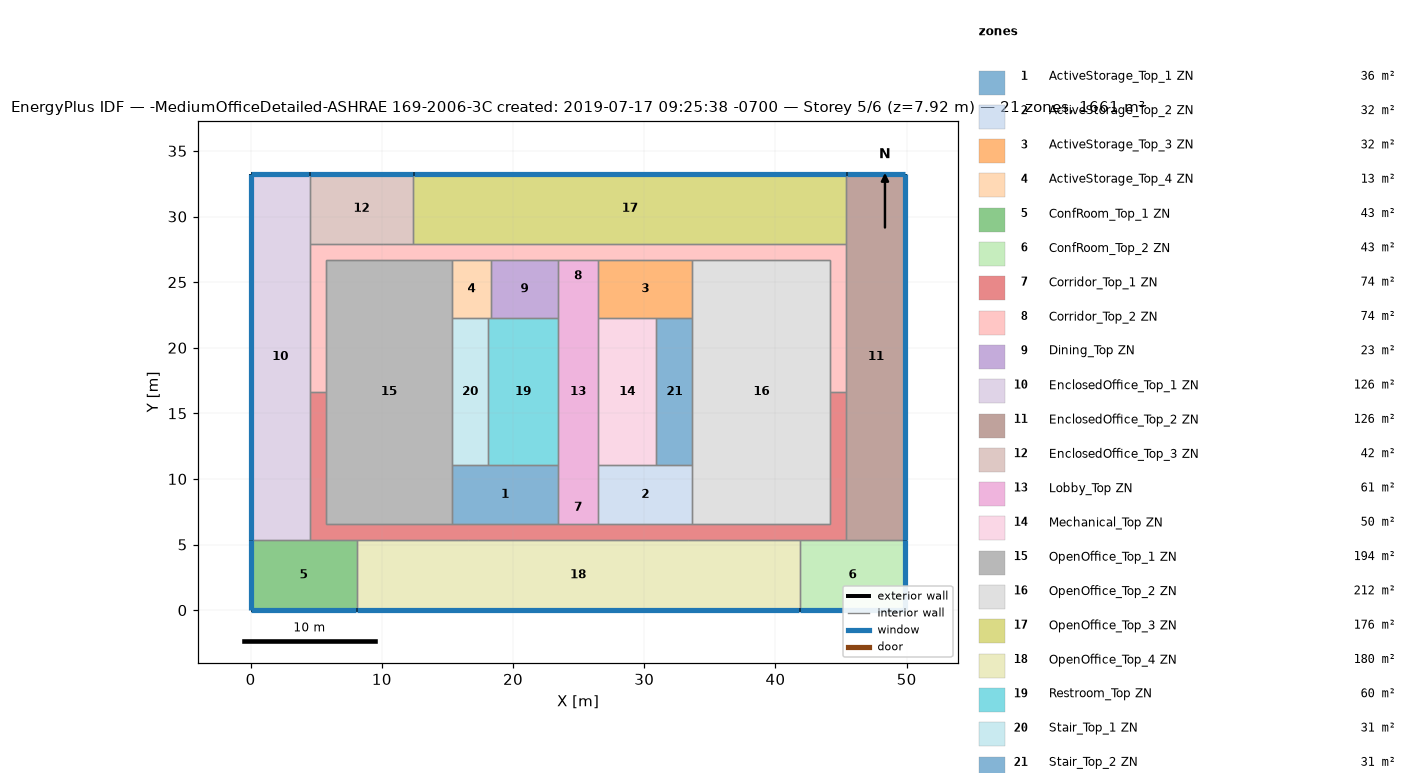
=== STOREY PLAN SPEC (per zone: floor XY polygon, exterior-wall plan segments, windows/doors) ===
zone 1: ActiveStorage_Top_1 ZN  (36.2 m²)
  floor: (23.43, 11.04) (23.43, 6.56) (15.35, 6.56) (15.35, 11.04)
  interior walls: 5
zone 2: ActiveStorage_Top_2 ZN  (32.2 m²)
  floor: (33.67, 11.04) (33.67, 6.56) (26.48, 6.56) (26.48, 11.04)
  interior walls: 5
zone 3: ActiveStorage_Top_3 ZN  (32.2 m²)
  floor: (33.67, 26.71) (33.67, 22.23) (26.48, 22.23) (26.48, 26.71)
  interior walls: 5
zone 4: ActiveStorage_Top_4 ZN  (13.2 m²)
  floor: (18.31, 26.71) (18.31, 22.23) (15.35, 22.23) (15.35, 26.71)
  interior walls: 5
zone 5: ConfRoom_Top_1 ZN  (43.1 m²)
  floor: (8.07, 5.34) (8.07, 0.00) (0.00, 0.00) (0.00, 5.34)
  exterior wall: (0.00, 0.00) – (8.07, 0.00)  [8.1 m]
    window: (0.03, 0.00) – (8.04, 0.00)  [10.6 m²]
  exterior wall: (0.00, 5.34) – (0.00, 0.00)  [5.3 m]
    window: (0.00, 5.32) – (0.00, 0.03)  [7.0 m²]
  interior walls: 3
zone 6: ConfRoom_Top_2 ZN  (43.1 m²)
  floor: (49.91, 5.34) (49.91, 0.00) (41.84, 0.00) (41.84, 5.34)
  exterior wall: (49.91, 0.00) – (49.91, 5.34)  [5.3 m]
    window: (49.91, 0.03) – (49.91, 5.32)  [7.0 m²]
  exterior wall: (41.84, 0.00) – (49.91, 0.00)  [8.1 m]
    window: (41.87, 0.00) – (49.89, 0.00)  [10.6 m²]
  interior walls: 3
zone 7: Corridor_Top_1 ZN  (74.4 m²)
  floor: (45.41, 16.64) (45.41, 5.34) (4.50, 5.34) (4.50, 16.64) (5.72, 16.64) (5.72, 6.56) (44.19, 6.56) (44.19, 16.64)
  interior walls: 16
zone 8: Corridor_Top_2 ZN  (74.4 m²)
  floor: (45.41, 27.93) (45.41, 16.64) (44.19, 16.64) (44.19, 26.71) (5.72, 26.71) (5.72, 16.64) (4.50, 16.64) (4.50, 27.93)
  interior walls: 15
zone 9: Dining_Top ZN  (22.9 m²)
  floor: (23.43, 26.71) (23.43, 22.23) (18.31, 22.23) (18.31, 26.71)
  interior walls: 4
zone 10: EnclosedOffice_Top_1 ZN  (125.8 m²)
  floor: (4.50, 33.27) (4.50, 5.34) (0.00, 5.34) (0.00, 33.27)
  exterior wall: (4.50, 33.27) – (0.00, 33.27)  [4.5 m]
    window: (4.48, 33.27) – (0.03, 33.27)  [5.9 m²]
  exterior wall: (0.00, 33.27) – (0.00, 5.34)  [27.9 m]
    window: (0.00, 33.25) – (0.00, 5.37)  [36.5 m²]
  interior walls: 4
zone 11: EnclosedOffice_Top_2 ZN  (125.8 m²)
  floor: (49.91, 33.27) (49.91, 5.34) (45.41, 5.34) (45.41, 33.27)
  exterior wall: (49.91, 33.27) – (45.41, 33.27)  [4.5 m]
    window: (49.89, 33.27) – (45.43, 33.27)  [5.9 m²]
  exterior wall: (49.91, 5.34) – (49.91, 33.27)  [27.9 m]
    window: (49.91, 5.37) – (49.91, 33.25)  [36.5 m²]
  interior walls: 4
zone 12: EnclosedOffice_Top_3 ZN  (42.1 m²)
  floor: (12.39, 33.27) (12.39, 27.93) (4.50, 27.93) (4.50, 33.27)
  exterior wall: (12.39, 33.27) – (4.50, 33.27)  [7.9 m]
    window: (12.37, 33.27) – (4.53, 33.27)  [10.3 m²]
  interior walls: 4
zone 13: Lobby_Top ZN  (61.4 m²)
  floor: (26.48, 26.71) (26.48, 6.56) (23.43, 6.56) (23.43, 26.71)
  interior walls: 8
zone 14: Mechanical_Top ZN  (49.8 m²)
  floor: (30.93, 22.23) (30.93, 11.04) (26.48, 11.04) (26.48, 22.23)
  interior walls: 4
zone 15: OpenOffice_Top_1 ZN  (194.1 m²)
  floor: (15.35, 26.71) (15.35, 6.56) (5.72, 6.56) (5.72, 26.71)
  interior walls: 7
zone 16: OpenOffice_Top_2 ZN  (211.9 m²)
  floor: (44.19, 26.71) (44.19, 6.56) (33.67, 6.56) (33.67, 26.71)
  interior walls: 7
zone 17: OpenOffice_Top_3 ZN  (176.3 m²)
  floor: (45.41, 33.27) (45.41, 27.93) (12.39, 27.93) (12.39, 33.27)
  exterior wall: (45.41, 33.27) – (12.39, 33.27)  [33.0 m]
    window: (45.38, 33.27) – (12.42, 33.27)  [43.2 m²]
  interior walls: 3
zone 18: OpenOffice_Top_4 ZN  (180.4 m²)
  floor: (41.84, 5.34) (41.84, 0.00) (8.07, 0.00) (8.07, 5.34)
  exterior wall: (8.07, 0.00) – (41.84, 0.00)  [33.8 m]
    window: (8.09, 0.00) – (41.82, 0.00)  [44.2 m²]
  interior walls: 5
zone 19: Restroom_Top ZN  (59.7 m²)
  floor: (23.43, 22.23) (23.43, 11.04) (18.10, 11.04) (18.10, 22.23)
  interior walls: 5
zone 20: Stair_Top_1 ZN  (30.7 m²)
  floor: (18.10, 22.23) (18.10, 11.04) (15.35, 11.04) (15.35, 22.23)
  interior walls: 4
zone 21: Stair_Top_2 ZN  (30.7 m²)
  floor: (33.67, 22.23) (33.67, 11.04) (30.93, 11.04) (30.93, 22.23)
  interior walls: 4

=== DERIVED (storey summary) ===
Building: -MediumOfficeDetailed-ASHRAE 169-2006-3C created: 2019-07-17 09:25:38 -0700
Storey: 5 of 6  (floor level z = 7.92 m)
Storey gross floor area: 1660.7 m²
Zones on this storey: 21
  - ActiveStorage_Top_1 ZN: floor 36.2 m²
  - ActiveStorage_Top_2 ZN: floor 32.2 m²
  - ActiveStorage_Top_3 ZN: floor 32.2 m²
  - ActiveStorage_Top_4 ZN: floor 13.2 m²
  - ConfRoom_Top_1 ZN: floor 43.1 m²; exterior wall 13.4 m (36.8 m²); 2 window(s) 17.5 m²; WWR 47.7%
  - ConfRoom_Top_2 ZN: floor 43.1 m²; exterior wall 13.4 m (36.8 m²); 2 window(s) 17.5 m²; WWR 47.7%
  - Corridor_Top_1 ZN: floor 74.4 m²
  - Corridor_Top_2 ZN: floor 74.4 m²
  - Dining_Top ZN: floor 22.9 m²
  - EnclosedOffice_Top_1 ZN: floor 125.8 m²; exterior wall 32.4 m (89.0 m²); 2 window(s) 42.4 m²; WWR 47.7%
  - EnclosedOffice_Top_2 ZN: floor 125.8 m²; exterior wall 32.4 m (89.0 m²); 2 window(s) 42.4 m²; WWR 47.7%
  - EnclosedOffice_Top_3 ZN: floor 42.1 m²; exterior wall 7.9 m (21.6 m²); 1 window(s) 10.3 m²; WWR 47.7%
  - Lobby_Top ZN: floor 61.4 m²
  - Mechanical_Top ZN: floor 49.8 m²
  - OpenOffice_Top_1 ZN: floor 194.1 m²
  - OpenOffice_Top_2 ZN: floor 211.9 m²
  - OpenOffice_Top_3 ZN: floor 176.3 m²; exterior wall 33.0 m (90.6 m²); 1 window(s) 43.2 m²; WWR 47.7%
  - OpenOffice_Top_4 ZN: floor 180.4 m²; exterior wall 33.8 m (92.6 m²); 1 window(s) 44.2 m²; WWR 47.7%
  - Restroom_Top ZN: floor 59.7 m²
  - Stair_Top_1 ZN: floor 30.7 m²
  - Stair_Top_2 ZN: floor 30.7 m²
Zone adjacency (shared interzone walls):
  - ActiveStorage_Top_1 ZN ↔ Corridor_Top_1 ZN
  - ActiveStorage_Top_1 ZN ↔ Lobby_Top ZN
  - ActiveStorage_Top_1 ZN ↔ OpenOffice_Top_1 ZN
  - ActiveStorage_Top_1 ZN ↔ Restroom_Top ZN
  - ActiveStorage_Top_1 ZN ↔ Stair_Top_1 ZN
  - ActiveStorage_Top_2 ZN ↔ Corridor_Top_1 ZN
  - ActiveStorage_Top_2 ZN ↔ Lobby_Top ZN
  - ActiveStorage_Top_2 ZN ↔ Mechanical_Top ZN
  - ActiveStorage_Top_2 ZN ↔ OpenOffice_Top_2 ZN
  - ActiveStorage_Top_2 ZN ↔ Stair_Top_2 ZN
  - ActiveStorage_Top_3 ZN ↔ Corridor_Top_2 ZN
  - ActiveStorage_Top_3 ZN ↔ Lobby_Top ZN
  - ActiveStorage_Top_3 ZN ↔ Mechanical_Top ZN
  - ActiveStorage_Top_3 ZN ↔ OpenOffice_Top_2 ZN
  - ActiveStorage_Top_3 ZN ↔ Stair_Top_2 ZN
  - ActiveStorage_Top_4 ZN ↔ Corridor_Top_2 ZN
  - ActiveStorage_Top_4 ZN ↔ Dining_Top ZN
  - ActiveStorage_Top_4 ZN ↔ OpenOffice_Top_1 ZN
  - ActiveStorage_Top_4 ZN ↔ Restroom_Top ZN
  - ActiveStorage_Top_4 ZN ↔ Stair_Top_1 ZN
  - ConfRoom_Top_1 ZN ↔ Corridor_Top_1 ZN
  - ConfRoom_Top_1 ZN ↔ EnclosedOffice_Top_1 ZN
  - ConfRoom_Top_1 ZN ↔ OpenOffice_Top_4 ZN
  - ConfRoom_Top_2 ZN ↔ Corridor_Top_1 ZN
  - ConfRoom_Top_2 ZN ↔ EnclosedOffice_Top_2 ZN
  - ConfRoom_Top_2 ZN ↔ OpenOffice_Top_4 ZN
  - Corridor_Top_1 ZN ↔ Corridor_Top_2 ZN
  - Corridor_Top_1 ZN ↔ EnclosedOffice_Top_1 ZN
  - Corridor_Top_1 ZN ↔ EnclosedOffice_Top_2 ZN
  - Corridor_Top_1 ZN ↔ Lobby_Top ZN
  - Corridor_Top_1 ZN ↔ OpenOffice_Top_1 ZN
  - Corridor_Top_1 ZN ↔ OpenOffice_Top_2 ZN
  - Corridor_Top_1 ZN ↔ OpenOffice_Top_4 ZN
  - Corridor_Top_2 ZN ↔ Dining_Top ZN
  - Corridor_Top_2 ZN ↔ EnclosedOffice_Top_1 ZN
  - Corridor_Top_2 ZN ↔ EnclosedOffice_Top_2 ZN
  - Corridor_Top_2 ZN ↔ EnclosedOffice_Top_3 ZN
  - Corridor_Top_2 ZN ↔ Lobby_Top ZN
  - Corridor_Top_2 ZN ↔ OpenOffice_Top_1 ZN
  - Corridor_Top_2 ZN ↔ OpenOffice_Top_2 ZN
  - Corridor_Top_2 ZN ↔ OpenOffice_Top_3 ZN
  - Dining_Top ZN ↔ Lobby_Top ZN
  - Dining_Top ZN ↔ Restroom_Top ZN
  - EnclosedOffice_Top_1 ZN ↔ EnclosedOffice_Top_3 ZN
  - EnclosedOffice_Top_2 ZN ↔ OpenOffice_Top_3 ZN
  - EnclosedOffice_Top_3 ZN ↔ OpenOffice_Top_3 ZN
  - Lobby_Top ZN ↔ Mechanical_Top ZN
  - Lobby_Top ZN ↔ Restroom_Top ZN
  - Mechanical_Top ZN ↔ Stair_Top_2 ZN
  - OpenOffice_Top_1 ZN ↔ Stair_Top_1 ZN
  - OpenOffice_Top_2 ZN ↔ Stair_Top_2 ZN
  - Restroom_Top ZN ↔ Stair_Top_1 ZN